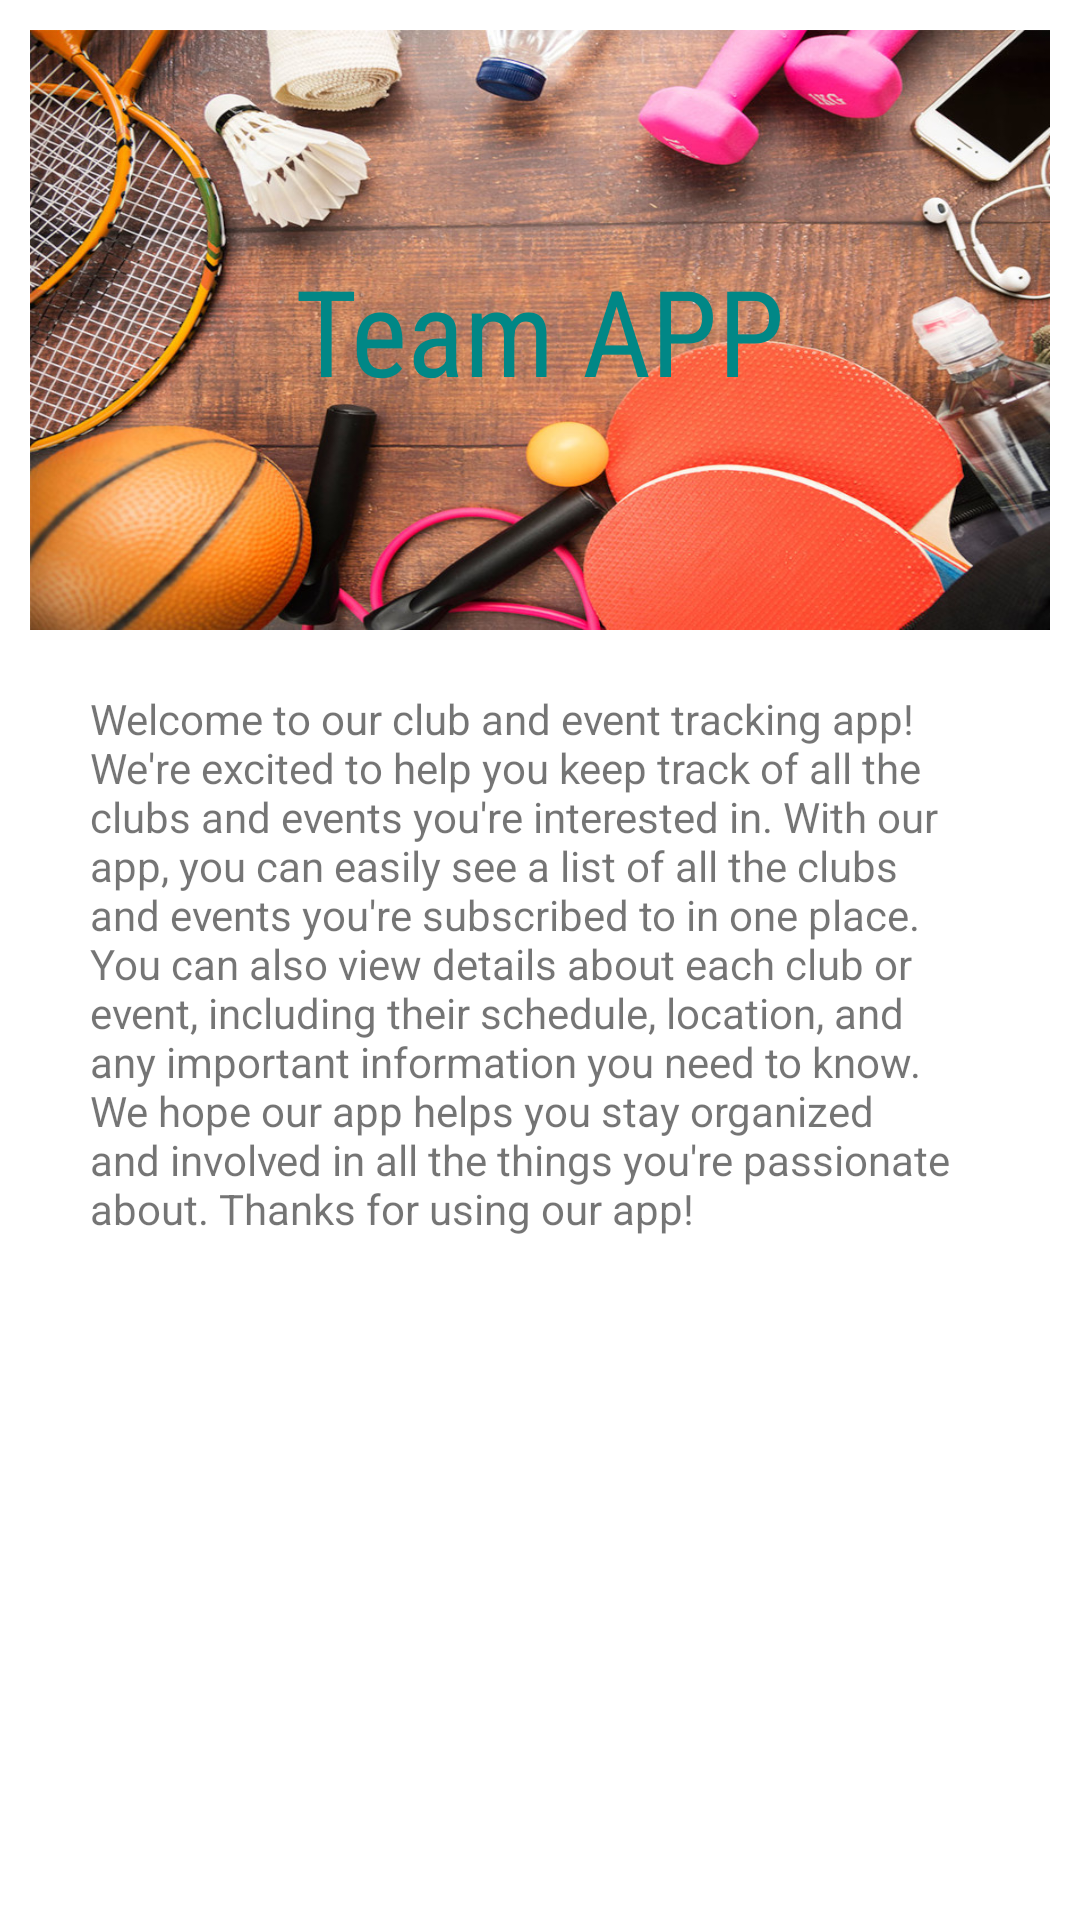

Reconstruct the res/layout file that produces this screen, plus the resources it refers to.
<!-- AndroidManifest.xml: application theme Theme.TeamActivityViewer -->
<!-- res/layout/fragment_home.xml -->
<?xml version="1.0" encoding="utf-8"?>
<androidx.constraintlayout.widget.ConstraintLayout
    xmlns:android="http://schemas.android.com/apk/res/android"
    android:layout_width="match_parent"
    android:layout_height="match_parent"
    xmlns:app="http://schemas.android.com/apk/res-auto"
    xmlns:tools="http://schemas.android.com/tools"
    tools:context="ui.home.HomeFragment"
    android:padding="10dp">

    <ImageView
        android:id="@+id/home_image"
        android:layout_width="match_parent"
        android:layout_height="200dp"
        android:src="@drawable/ledenbeheer_sportclubs"
        android:scaleType="fitXY"
        app:layout_constraintTop_toTopOf="parent"
        app:layout_constraintStart_toStartOf="parent"
        app:layout_constraintEnd_toEndOf="parent"
        android:contentDescription="@string/home_image_description" />

    <TextView
        android:layout_width="match_parent"
        android:layout_height="wrap_content"
        app:layout_constraintTop_toBottomOf="@id/home_image"
        app:layout_constraintStart_toStartOf="parent"
        app:layout_constraintEnd_toEndOf="parent"
        app:layout_constraintTop_toTopOf="@id/home_image"
        app:layout_constraintBottom_toBottomOf="@id/home_image"
        android:gravity="center"
        android:text="@string/_title"
        android:textSize="40sp"
        android:fontFamily="sans-serif-condensed"
        android:textColor="@color/teal_700"/>

    <TextView
        android:layout_width="match_parent"
        android:layout_height="wrap_content"
        app:layout_constraintTop_toBottomOf="@id/home_image"
        app:layout_constraintStart_toStartOf="parent"
        app:layout_constraintEnd_toEndOf="parent"
        android:padding="20dp"
        android:text="@string/welcome_text"/>

</androidx.constraintlayout.widget.ConstraintLayout>
<!-- resources referenced by this layout -->
<resources>
  <color name="teal_700">#FF018786</color>
  <!-- drawable ledenbeheer_sportclubs: jpg bitmap (drawable-hdpi, 49648 bytes) -->
  <string name="_title">Team APP</string>
  <string name="home_image_description">home image</string>
  <string name="welcome_text">Welcome to our club and event tracking app! We\'re excited to help you keep track of all the clubs and events you\'re interested in. With our app, you can easily see a list of all the clubs and events you\'re subscribed to in one place. You can also view details about each club or event, including their schedule, location, and any important information you need to know. We hope our app helps you stay organized and involved in all the things you\'re passionate about. Thanks for using our app!</string>
  <style name="Theme.TeamActivityViewer" parent="Theme.MaterialComponents.DayNight.DarkActionBar">
          
          <item name="colorPrimary">@color/purple_500</item>
          <item name="colorPrimaryVariant">@color/purple_700</item>
          <item name="colorOnPrimary">@color/white</item>
          
          <item name="colorSecondary">@color/teal_200</item>
          <item name="colorSecondaryVariant">@color/teal_700</item>
          <item name="colorOnSecondary">@color/black</item>
          
          <item name="android:statusBarColor">?attr/colorPrimaryVariant</item>
          
      </style>
  <color name="purple_500">#FF6200EE</color>
  <color name="purple_700">#FF3700B3</color>
  <color name="white">#FFFFFFFF</color>
  <color name="teal_200">#FF03DAC5</color>
  <color name="black">#FF000000</color>
</resources>
